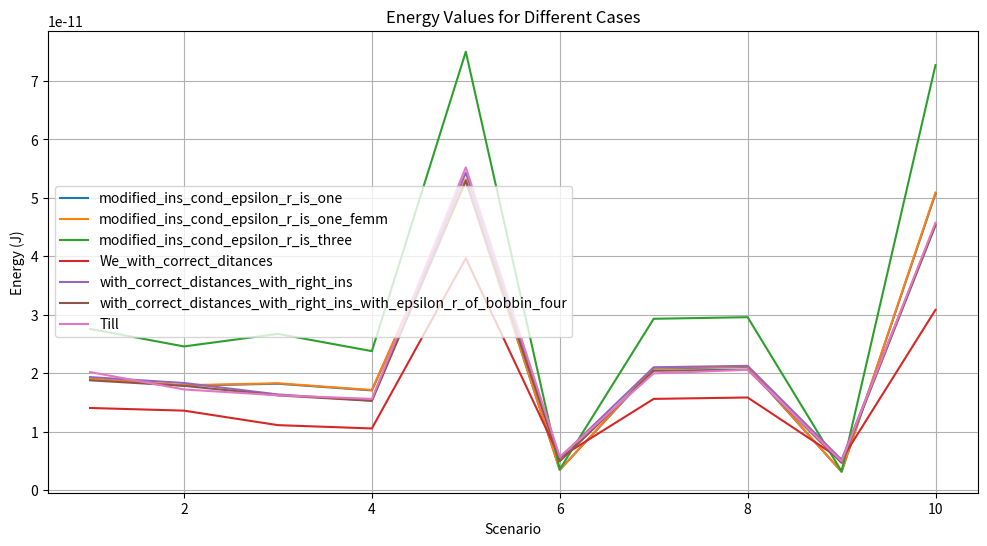
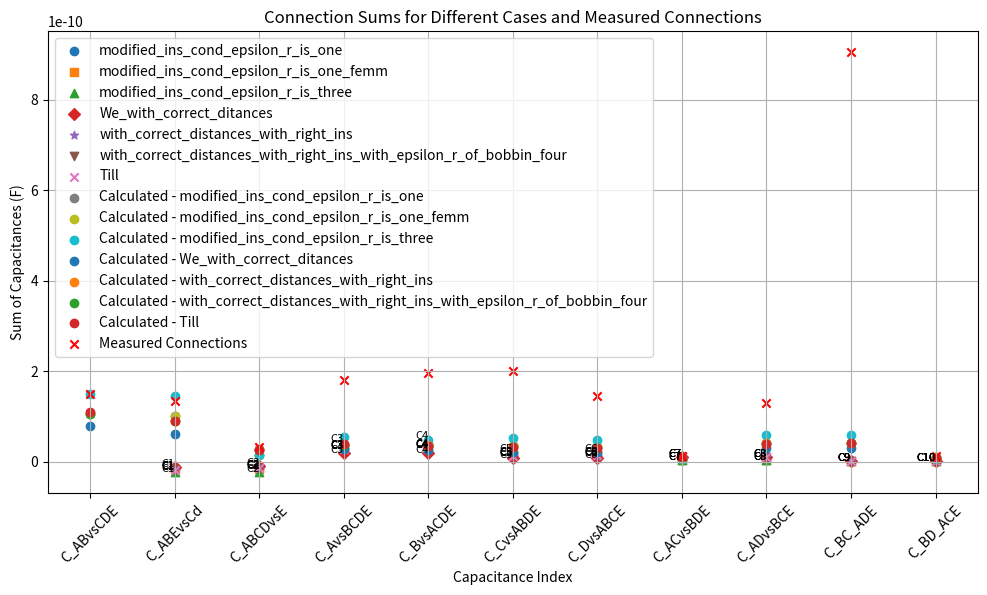
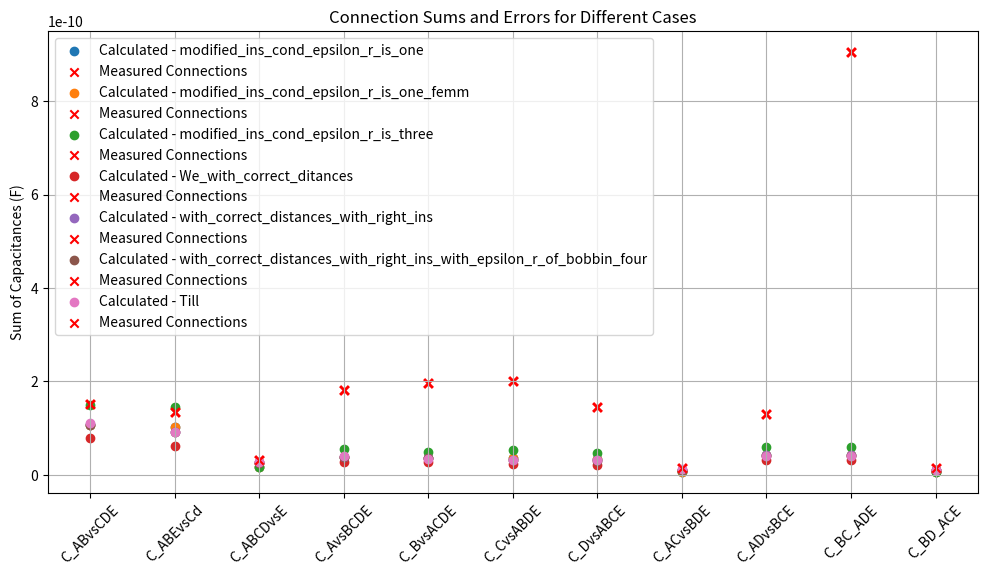
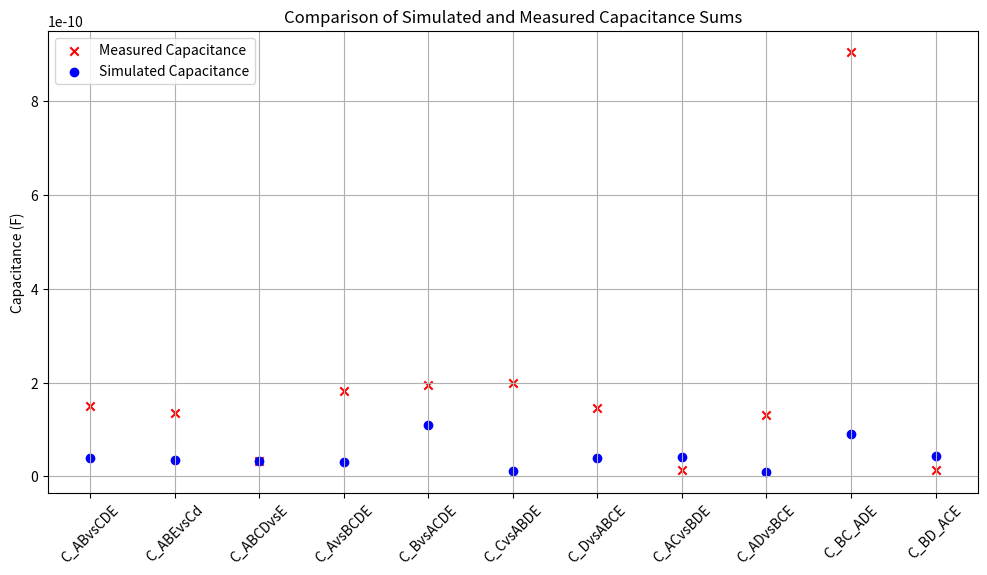

The matplotlib source for these figures, in order:
import numpy as np
import matplotlib.pyplot as plt

# Define the M matrix based on your corrected scenarios
M = np.array([
    [1, 0, 0, 1, 0, 1, 1, 0, 0, 0],  # Scenario 1
    [1, 0, 1, 0, 1, 0, 0, 1, 0, 0],  # Scenario 2
    [0, 1, 0, 1, 1, 0, 0, 0, 1, 0],  # Scenario 3
    [0, 1, 1, 0, 0, 1, 0, 0, 0, 1],  # Scenario 4
    [0, 0, 1, 1, 1, 1, 1, 1, 0, 0],  # Scenario 5
    [1, 1, 0, 0, 1, 1, 1, 0, 1, 0],  # Scenario 6
    [1, 1, 1, 1, 0, 0, 1, 0, 0, 1],  # Scenario 7
    [1, 1, 1, 1, 0, 0, 0, 1, 1, 0],  # Scenario 8
    [1, 1, 0, 0, 1, 1, 0, 1, 0, 1],  # Scenario 9
    [0, 0, 1, 1, 1, 1, 0, 0, 1, 1],  # Scenario 10
    # [1, 0, 0, 1, 0, 1, 0, 1, 1, 1],
])


M_squared = M ** 2
print("Element-wise Squared Matrix M:\n", M_squared)
# Define the energy vector
We_with_modified_ins_cond_epsilon_r_is_one = np.array([
    1.896646196533772e-11,  # Scenario 1
    1.785239296253184e-11,   # Scenario 2
    1.818042720391898e-11,   # Scenario 3
    1.703657012251492e-11,  # Scenario 4
    5.295722229338796e-11,  # Scenario 5
    3.432119340610629e-12,  # Scenario 6
    2.079145395412682e-11,  # Scenario 7
    2.104150832013626e-11,  # Scenario 8
    3.117737033725389e-12,  # Scenario 9
    5.070835812665073e-11,   # Scenario 10
    #3.044751388584012e-11    # 11
])
# femm
We_with_modified_ins_cond_epsilon_r_is_one_femm = np.array([
    1.904312842747512e-11,  # Scenario 1
    1.792092892424583e-11,   # Scenario 2
    1.825802808810904e-11,   # Scenario 3
    1.710347501700135e-11,  # Scenario 4
    5.316169679438457e-11,  # Scenario 5
    3.438355010228581e-12,  # Scenario 6
    2.087385227086202e-11,  # Scenario 7
    2.11273133020259e-11,  # Scenario 8
    3.120147640149721e-12,  # Scenario 9
    5.091331977408417e-11,   # Scenario 10
    #3.044751388584012e-11    # 11
])
# # with_modified_new_scheme_cond
# We_with_modified_new_scheme_cond = np.array([
#     2.773350214336289e-11,  # Scenario 1
#     2.34209643382356e-11,   # Scenario 2
#     2.679920014773644e-11,   # Scenario 3
#     2.271721133209746e-11,  # Scenario 4
#     7.431795139552544e-11,  # Scenario 5
#     3.518148742480362e-12,  # Scenario 6
#     2.805293125056189e-11,  # Scenario 7
#     2.839120815089925e-11,  # Scenario 8
#     2.986424441328575e-12,  # Scenario 9
#     7.19653566182524e-11,   # Scenario 10
#     #3.044751388584012e-11    # 11
# ])
We_with_modified_ins_cond_epsilon_r_is_three= np.array([
    2.756508863415358e-11,  # Scenario 1
    2.456509071896705e-11,   # Scenario 2
    2.671265230458517e-11,   # Scenario 3
    2.376064534573603e-11,  # Scenario 4
    7.501676716808256e-11,  # Scenario 5
    3.527239633582984e-12,  # Scenario 6
    2.929880303521695e-11,  # Scenario 7
    2.957319959896681e-11,  # Scenario 8
    3.185381956923266e-12,  # Scenario 9
    7.272732069923849e-11,   # Scenario 10
    # 3.044751388584012e-11    # 11
])
We_with_correct_distances = np.array([
    1.403087465503489e-11,  # Scenario 1
    1.357402345230772e-11,   # Scenario 2
    1.10915378827943e-11,   # Scenario 3
    1.052400658622305e-11,  # Scenario 4
    3.966934784395457e-11,  # Scenario 5
    5.529572561534309e-12,  # Scenario 6
    1.558611820075e-11,  # Scenario 7
    1.582570545902131e-11,  # Scenario 8
    5.174954071864558e-12,  # Scenario 9
    3.083036233763695e-11,   # Scenario 10
    # 3.044751388584012e-11    # 11
])
We_with_correct_distances_with_right_ins = np.array([
    1.931909816212589e-11,  # Scenario 1
    1.830944905932953e-11,  # Scenario 2
    1.634784967968647e-11,  # Scenario 3
    1.52939928649424e-11,  # Scenario 4
    5.43011404953074e-11,  # Scenario 5
    5.511522514843165e-12,  # Scenario 6
    2.099970806544051e-11,  # Scenario 7
    2.12423267742129e-11,  # Scenario 8
    5.163966193659957e-12,  # Scenario 9
    4.548916618682985e-11,  # Scenario 10
    # 3.044751388584012e-11    # 11
])
We_with_correct_distances_with_right_ins_with_epsilon_r_of_bobbin_four = np.array([
    1.876090034312706e-11,  # Scenario 1
    1.781887585976625e-11,   # Scenario 2
    1.618423702929472e-11,   # Scenario 3
    1.525025261528419e-11,  # Scenario 4
    5.291013528769602e-11,  # Scenario 5
    4.898009590389586e-12,  # Scenario 6
    2.039885523959554e-11,  # Scenario 7
    2.058946412878626e-11,  # Scenario 8
    4.640690923584991e-12,  # Scenario 9
    4.52774739951255e-11,   # Scenario 10
    # 3.044751388584012e-11    # 11
])
We_Till = np.array([
    2.018229492973006e-11,  # Scenario 1
    1.719891768514534e-11,   # Scenario 2
    1.620818447105329e-11,   # Scenario 3
    1.558863170201864e-11,  # Scenario 4
    5.521783962238933e-11,  # Scenario 5
    5.679027828644863e-12,  # Scenario 6
    1.995202333129267e-11,  # Scenario 7
    2.056192892148821e-11,  # Scenario 8
    4.911796464153383e-12,  # Scenario 9
    4.57584432259361e-11,   # Scenario 10
    # 3.044751388584012e-11    # 11
])
# # Ensure We is a column vector
# We = We_no_bobbin.reshape((10, 1))
# We = We_with_bobbin.reshape((10, 1))
# We = We_with_modified_bobbin.reshape((10, 1))
We = We_Till.reshape((10, 1))
# Check if M is invertible by computing its determinant
det_M = np.linalg.det(M_squared)
print(f"Determinant of M: {det_M}")

if det_M == 0:
    print("Matrix M is singular and cannot be inverted. Consider revising your simulation scenarios.")
else:
    # Solve for C: C = M^{-1} * (2 * We)
    # C = np.linalg.inv(M_squared).dot(2 * We)
    C = 2 * np.linalg.inv(M_squared).dot(We)
    # C = 2 * M_squared.dot(We)

    # Flatten C to a 1D array for easier indexing
    C = C.flatten()

    # Display
    capacitance_pairs = ["A-B", "C-D", "B-D", "A-C", "B-C",
                         "A-D", "A-E", "B-E", "C-E", "D-E"]
    print("\nIndividual Capacitances:")
    for idx, capacitance in enumerate(C, start=1):
        print(f"C{idx} ({capacitance_pairs[idx-1]}): {capacitance:.5e} F")

    # Calculate the sums for connections in measurment
    C_ABvsCDE = C[2] + C[3] + C[4] + C[5] + C[6] + C[7]
    C_ABEvsCd = C[2] + C[3] + C[4] + C[5] + C[8] + C[9]
    C_ABCDvsE = C[6] + C[7] + C[8] + C[9]
    C_AvsBCDE = C[0] + C[3] + C[5] + C[6]
    C_BvsACDE = C[0] + C[2] + C[4] + C[7]
    C_CvsABDE = C[1] + C[3] + C[4] + C[8]
    C_DvsABCE = C[1] + C[2] + C[5] + C[9]
    C_ACvsBDE = C[0] + C[1] + C[4] + C[5] + C[6] + C[8]
    C_ADvsBCE = C[0] + C[1] + C[2] + C[3] + C[6] + C[9]
    C_BC_ADE = C[0] + C[1] + C[2] + C[3] + C[7] + C[8]

    # Display the sums
    print("\nCalculated Sums:")
    print(f"C_ABvsCDE (C3 + C4 + C5 + C6 + C7 + C8): {C_ABvsCDE:.5e} F")
    print(f"C_ABEvsCd (C3 + C4 + C5 + C6 + C9 + C10): {C_ABEvsCd:.5e} F")
    print(f"C_ABCDvsE (C7 + C8 + C9 + C10): {C_ABCDvsE:.5e} F")
    print(f"C_AvsBCDE (C1 + C4 + C6 + C7): {C_AvsBCDE:.5e} F")
    print(f"C_BvsACDE (C1 + C3 + C5 + C8): {C_BvsACDE:.5e} F")
    print(f"C_CvsABDE (C2 + C4 + C5 + C9): {C_CvsABDE:.5e} F")
    print(f"C_DvsABCE (C2 + C3 + C6 + C10): {C_DvsABCE:.5e} F")
    print(f"C_ACvsBDE (C1 + C2 + C5 + C6 + C7 + C9): {C_ACvsBDE:.5e} F")
    print(f"C_ADvsBCE (C1 + C2 + C3 + C4 + C7 + C10): {C_ADvsBCE:.5e} F")
    print(f"C_BC_ADE (C1 + C2 + C3 + C4 + C8 + C9): {C_BC_ADE:.5e} F")

# new
energy_data = [We_with_modified_ins_cond_epsilon_r_is_one, We_with_modified_ins_cond_epsilon_r_is_one_femm , We_with_modified_ins_cond_epsilon_r_is_three, We_with_correct_distances, We_with_correct_distances_with_right_ins, We_with_correct_distances_with_right_ins_with_epsilon_r_of_bobbin_four, We_Till]
energy_labels = ["modified_ins_cond_epsilon_r_is_one", "modified_ins_cond_epsilon_r_is_one_femm", "modified_ins_cond_epsilon_r_is_three", "We_with_correct_ditances", "with_correct_distances_with_right_ins", "with_correct_distances_with_right_ins_with_epsilon_r_of_bobbin_four", "Till"]

# Calculate C for each case
capacitances = []
for We in energy_data:
    We = We.reshape((10, 1))
    M_squared = M ** 2
    C = np.linalg.inv(M_squared).dot(2 * We).flatten()
    capacitances.append(C)
print(capacitances)
# Plot the energy values
plt.figure(figsize=(12, 6))
for idx, We in enumerate(energy_data):
    plt.plot(range(1, 11), We, label=energy_labels[idx])
plt.xlabel("Scenario")
plt.ylabel("Energy (J)")
plt.title("Energy Values for Different Cases")
plt.legend()
plt.grid(True)
plt.show()

# Plot the calculated sums
connection_sums = {
    'C_ABvsCDE': lambda C: C[2] + C[3] + C[4] + C[5] + C[6] + C[7],
    'C_ABEvsCd': lambda C: C[2] + C[3] + C[4] + C[5] + C[8] + C[9],
    'C_ABCDvsE': lambda C: C[6] + C[7] + C[8] + C[9],
    'C_AvsBCDE': lambda C: C[0] + C[3] + C[5] + C[6],
    'C_BvsACDE': lambda C: C[0] + C[2] + C[4] + C[7],
    'C_CvsABDE': lambda C: C[1] + C[3] + C[4] + C[8],
    'C_DvsABCE': lambda C: C[1] + C[2] + C[5] + C[9],
    'C_ACvsBDE': lambda C: C[0] + C[1] + C[4] + C[5] + C[6] + C[8],
    'C_ADvsBCE': lambda C: C[0] + C[1] + C[2] + C[3] + C[6] + C[9],
    'C_BC_ADE': lambda C: C[0] + C[1] + C[2] + C[3] + C[7] + C[8],
    'C_BD_ACE': lambda C: C[0] + C[1] + C[4] + C[5] + C[7] + C[9],
}
# print

connection_measurement = {
    'C_ABvsCDE': 1.51e-10,
    'C_ABEvsCd': 1.35e-10,
    'C_ABCDvsE': 3.21e-11,
    'C_AvsBCDE': 1.8145e-10,
    'C_BvsACDE': 1.9565e-10,
    'C_CvsABDE': 2.0014e-10,
    'C_DvsABCE': 1.4616e-10,
    'C_ACvsBDE': 1.3501e-11,
    'C_ADvsBCE': 1.3021e-10,
    'C_BC_ADE': 9.0531e-10,
    'C_BD_ACE':1.3806e-11,
}

# Plot capacitance values as discrete points
plt.figure(figsize=(12, 6))
markers = ['o', 's', '^', 'D', '*', 'v', 'x']
for idx, C in enumerate(capacitances):
    plt.scatter(range(1, 11), C, label=f"{energy_labels[idx]}", marker=markers[idx])
    # Annotate each capacitance value
    for i, c_value in enumerate(C):
        plt.text(i + 1, c_value, f"C{i+1}", fontsize=8, ha='right')

plt.xlabel("Capacitance Index")
plt.ylabel("Capacitance (F)")
plt.title("Capacitance Values for Different Cases (Discrete Points)")
plt.legend()
plt.grid(True)
plt.show()


# Plot the calculated sums for each energy case
for energy, label in zip(energy_data, energy_labels):
    We = energy.reshape((10, 1))
    C = np.linalg.inv(M ** 2).dot(2 * We).flatten()
    sums = [connection_sums[key](C) for key in connection_sums]
    plt.scatter(list(range(len(connection_sums))), sums, label=f"Calculated - {label}")
    # for i, sum_value in enumerate(sums):
    #     plt.text(i, sum_value, f"{list(connection_sums.keys())[i]}", fontsize=8, ha='center')

# Plot the measured connections
measured_sums = list(connection_measurement.values())
plt.scatter(list(range(len(connection_measurement))), measured_sums, label="Measured Connections", color="red", marker='x')
# for i, measured_value in enumerate(measured_sums):
#     plt.text(i, measured_value, f"{list(connection_measurement.keys())[i]}", fontsize=8, color="red", ha='center')

# Set plot details
plt.xticks(range(len(connection_sums)), list(connection_sums.keys()), rotation=45)
plt.ylabel('Sum of Capacitances (F)')
plt.title('Connection Sums for Different Cases and Measured Connections')
plt.legend()
plt.grid(True)
plt.show()

condition_number = np.linalg.cond(M_squared)
print(f"Condition number of M_squared: {condition_number}")

# # Define a function to calculate and print connection sums
# def print_and_plot_sums(C, label):
#     print(f"\n--- Connection Sums for Simulation: {label} ---")
#     for name, func in connection_sums.items():
#         sum_value = func(C)
#         measured_value = connection_measurement[name]
#         print(f"{name}: {sum_value:.5e} F (Measured: {measured_value:.5e} F)")
#
# # Iterate over all simulations and calculate sums
# for energy, label in zip(energy_data, energy_labels):
#     We = energy.reshape((10, 1))
#     C = np.linalg.inv(M ** 2).dot(2 * We).flatten()
#     print_and_plot_sums(C, label)
#
#     # Plot the calculated and measured sums
#     calculated_sums = [connection_sums[key](C) for key in connection_sums]
#     measured_sums = list(connection_measurement.values())
#
#     plt.scatter(range(len(calculated_sums)), calculated_sums, label=f"Calculated - {label}", marker='o')
#     plt.scatter(range(len(measured_sums)), measured_sums, label="Measured Connections", color="red", marker='x')
#
# # Set plot details
# plt.xticks(range(len(connection_sums)), list(connection_sums.keys()), rotation=45)
# plt.ylabel('Sum of Capacitances (F)')
# plt.title('Connection Sums for Different Cases and Measured Connections')
# plt.legend()
# plt.grid(True)
# plt.show()
#
#
# Define a function to calculate, print, and plot connection sums with error
def print_and_plot_sums_with_error(C, label):
    print(f"\n--- Connection Sums for Simulation: {label} ---")
    errors = []

    for name, func in connection_sums.items():
        sum_value = func(C)
        measured_value = connection_measurement[name]
        error = abs(sum_value - measured_value) / measured_value * 100
        errors.append(error)

        print(f"{name}: {sum_value:.5e} F (Measured: {measured_value:.5e} F) | Error: {error:.2f}%")

    return errors


# Iterate over all simulations and calculate sums and errors
plt.figure(figsize=(12, 6))
for energy, label in zip(energy_data, energy_labels):
    We = energy.reshape((10, 1))
    C = np.linalg.inv(M ** 2).dot(2 * We).flatten()

    # Print the connection sums, measured values, and errors
    errors = print_and_plot_sums_with_error(C, label)

    # Plot the calculated and measured sums
    calculated_sums = [connection_sums[key](C) for key in connection_sums]
    measured_sums = list(connection_measurement.values())

    plt.scatter(range(len(calculated_sums)), calculated_sums, label=f"Calculated - {label}", marker='o')
    plt.scatter(range(len(measured_sums)), measured_sums, label="Measured Connections", color="red", marker='x')

# Set plot details
plt.xticks(range(len(connection_sums)), list(connection_sums.keys()), rotation=45)
plt.ylabel('Sum of Capacitances (F)')
plt.title('Connection Sums and Errors for Different Cases')
plt.legend()
plt.grid(True)
plt.show()

# def Till_procedure():
#     We = [2.018229492973006e-11, 1.719891768514534e-11, 1.620818447105329e-11, 1.558863170201864e-11, 5.521783962238933e-11, 5.679027828644863e-12
#           1.995202333129267e-11, 2.056192892148821e-11, 4.911796464153383e-12, 4.57584432259361e-11]
#     We_1 = 2.018229492973006e-11
#     We_2 = 1.719891768514534e-11
#     We_3 = 1.620818447105329e-11
#     We_4 = 1.558863170201864e-11
#     We_5 = 5.521783962238933e-11
#     We_6 = 5.679027828644863e-12
#     We_7 = 1.995202333129267e-11
#     We_8 = 2.056192892148821e-11
#     We_9 = 4.911796464153383e-12
#     We_10= 4.57584432259361e-11
#
#     C_ABvsCDE_meas = 1.51e-10,
#     C_ABEvsCd_meas = 1.35e-10,
#     C_ABCDvsE_meas = 3.21e-11,
#     C_AvsBCDE_meas = 1.8145e-10,
#     C_BvsACDE_meas = 1.9565e-10,
#     C_CvsABDE_meas= 2.0014e-10,
#     C_DvsABCE_meas= 1.4616e-10,
#     C_ACvsBDE_meas= 1.3501e-11,
#     C_ADvsBCE_meas= 1.3021e-10,
#     C_BC_ADE_meas= 9.0531e-10,
#     C_BD_ACE_meas= 1.3806e-11,
#
#
#     for we in We:
#         C=We(we) * 2 / 1


def Till_procedure():
    We_values = [
        2.018229492973006e-11, 1.719891768514534e-11, 1.620818447105329e-11, 1.558863170201864e-11,
        5.521783962238933e-11, 5.679027828644863e-12, 1.995202333129267e-11, 2.056192892148821e-11,
        4.911796464153383e-12, 4.57584432259361e-11, 2.223643475336065e-11
    ]

    # Measured capacitance
    measured_sums = {
        'C_ABvsCDE': 1.51e-10,
        'C_ABEvsCd': 1.35e-10,
        'C_ABCDvsE': 3.21e-11,
        'C_AvsBCDE': 1.8145e-10,
        'C_BvsACDE': 1.9565e-10,
        'C_CvsABDE': 2.0014e-10,
        'C_DvsABCE': 1.4616e-10,
        'C_ACvsBDE': 1.3501e-11,
        'C_ADvsBCE': 1.3021e-10,
        'C_BC_ADE': 9.0531e-10,
        'C_BD_ACE': 1.3806e-11,
    }


    # Simulate the capacitance calculation
    simulated_capacitances = [2 * we / 1 for we in We_values]

    # Compare each simulated value to its respective measured value
    print("\n--- Comparison of Simulated and Measured Capacitance Sums ---")
    for (name, measured_value), simulated_value in zip(measured_sums.items(), simulated_capacitances):
        error = abs(simulated_value - measured_value) / simulated_value * 100
        # error = simulated_value / measured_value * 100
        print(f"{name}: Simulated = {simulated_value:.5e} F, Measured = {measured_value:.5e} F, Error = {error:.2f}%")

    # Plotting the results
    plt.figure(figsize=(12, 6))

    # Plot measured values
    plt.scatter(range(len(measured_sums)), list(measured_sums.values()), color="red", marker='x', label="Measured Capacitance")

    # Plot simulated values
    plt.scatter(range(len(simulated_capacitances)), simulated_capacitances, color="blue", marker='o', label="Simulated Capacitance")

    # Set plot details
    plt.xticks(range(len(measured_sums)), list(measured_sums.keys()), rotation=45)
    plt.ylabel('Capacitance (F)')
    plt.title('Comparison of Simulated and Measured Capacitance Sums')
    plt.legend()
    plt.grid(True)
    plt.show()

    # C_ABvsCDE_new = 2 * (We_values[2] + We_values[3] + We_values[4] + We_values[5] + We_values[6] + We_values[7])
    # print("C_ABvsCDE_new:", C_ABvsCDE_new)
    # # C_ABEvsCD_new = 2 * (We_values[2] + We_values[3] + We_values[4] + We_values[5] + We_values[6] + We_values[7])
    # print("C_ABvsCDE_new:", C_ABvsCDE_new)
    # C_AvsBCDE_new = 2 * (We_values[0] + We_values[3] + We_values[5] + We_values[6])
    # print("C_AvsBCDE_new:", C_AvsBCDE_new)
    # C_BvsACDE_new = 2 * (We_values[0] + We_values[2] + We_values[4] + We_values[7])
    # print("C_BvsACDE_new:", C_BvsACDE_new)
    # C_CvsABDE_new = 2 * (We_values[1] + We_values[3] + We_values[4] + We_values[8])
    # print("C_CvsABDE_new:", C_CvsABDE_new)
    # C_DvsABCE_new = 2 * (We_values[1] + We_values[2] + We_values[5] + We_values[9])
    # print("C_DvsABCE_new:", C_DvsABCE_new)
    # C_BCvsADE_new = 2 * (We_values[0] + We_values[1] + We_values[2] + We_values[3] + We_values[7] + We_values[8])
    # print("C_BCvsADE_new:", C_BCvsADE_new)
    # C_BDvsACE_new = 2 * (We_values[0] + We_values[1] + We_values[2] + We_values[3] + We_values[7] + We_values[8])
    # print("C_BCvsADE_new:", C_BCvsADE_new)


# Call the function to execute the procedure
Till_procedure()










